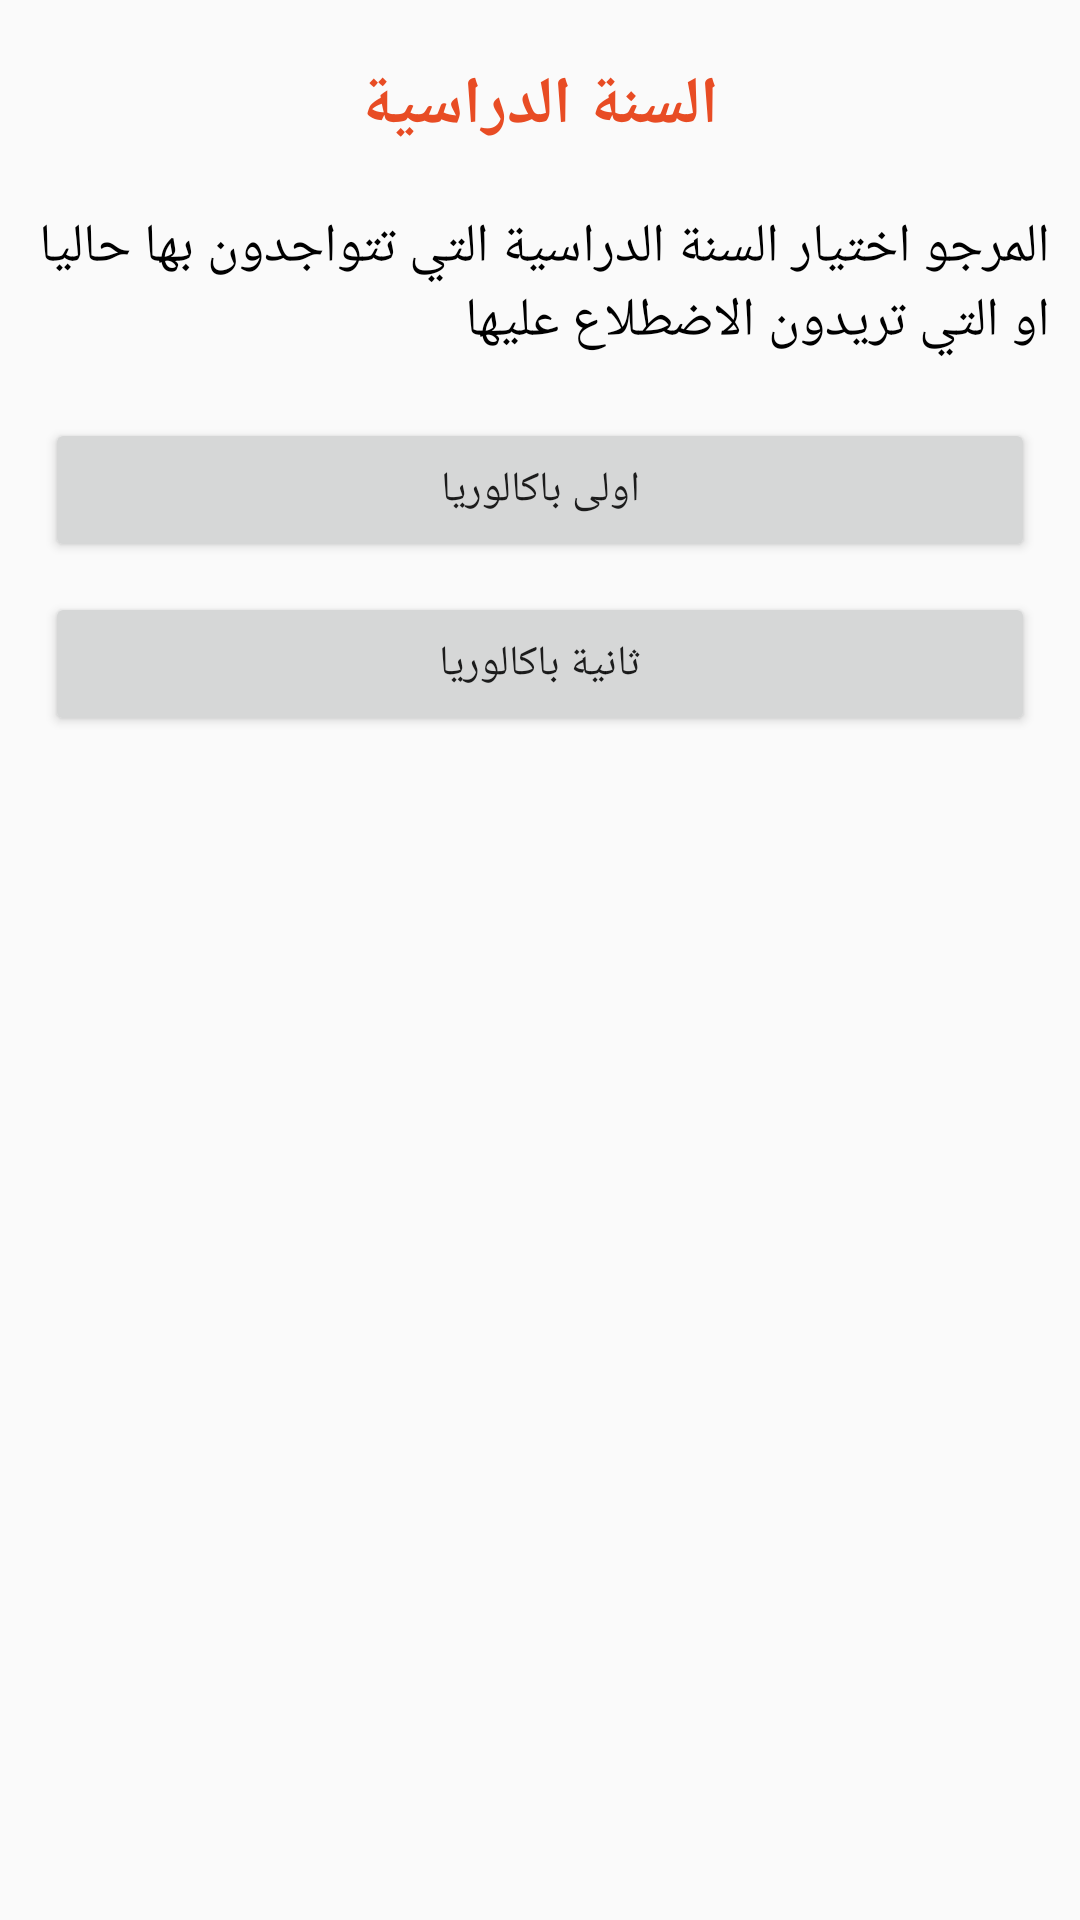

Layout XML and referenced resources for this Android screen:
<!-- AndroidManifest.xml: application theme AppTheme -->
<!-- res/layout/fragment_year.xml -->
<?xml version="1.0" encoding="utf-8"?>
<LinearLayout xmlns:android="http://schemas.android.com/apk/res/android"
    xmlns:tools="http://schemas.android.com/tools"
    android:layout_width="match_parent"
    android:layout_height="match_parent"
    android:orientation="vertical"
    tools:context="com.hathoute.bacplus.YearFragment">

    <TextView
        android:layout_width="wrap_content"
        android:layout_height="wrap_content"
        android:layout_gravity="center_horizontal"
        android:layout_marginTop="20dp"
        android:text="@string/years_title"
        android:textColor="#e84c24"
        android:textSize="22sp"
        android:textStyle="bold" />

    <TextView
        android:layout_width="wrap_content"
        android:layout_height="wrap_content"
        android:layout_marginTop="20dp"
        android:text="@string/years_notice"
        android:textColor="@android:color/black"
        android:layout_marginStart="10dp"
        android:layout_marginEnd="10dp"
        android:textSize="18sp" />

    <Button
        android:layout_width="match_parent"
        android:layout_height="wrap_content"
        android:id="@+id/bFirst"
        android:text="@string/years_first"
        android:layout_gravity="center_horizontal"
        android:layout_marginStart="15dp"
        android:layout_marginEnd="15dp"
        android:layout_marginTop="20dp"/>

    <Button
        android:layout_width="match_parent"
        android:layout_height="wrap_content"
        android:id="@+id/bSecond"
        android:text="@string/years_second"
        android:layout_gravity="center_horizontal"
        android:layout_marginStart="15dp"
        android:layout_marginEnd="15dp"
        android:layout_marginTop="10dp"/>

</LinearLayout>
<!-- resources referenced by this layout -->
<resources>
  <string name="years_first">اولى باكالوريا</string>
  <string name="years_notice">المرجو اختيار السنة الدراسية التي تتواجدون بها حاليا او التي تريدون الاضطلاع عليها</string>
  <string name="years_second">ثانية باكالوريا</string>
  <string name="years_title">السنة الدراسية</string>
  <style name="AppTheme" parent="Theme.AppCompat.Light.DarkActionBar">
          
          <item name="colorPrimary">@color/colorPrimary</item>
          <item name="colorPrimaryDark">@color/colorPrimaryDark</item>
          <item name="colorAccent">@color/colorAccent</item>
      </style>
  <!-- not gathered from this repository: default colours our renderer supplied (Android Studio template values) -->
  <color name="colorPrimary">#FF6200EE</color>
  <color name="colorPrimaryDark">#FF3700B3</color>
  <color name="colorAccent">#FF03DAC5</color>
</resources>
